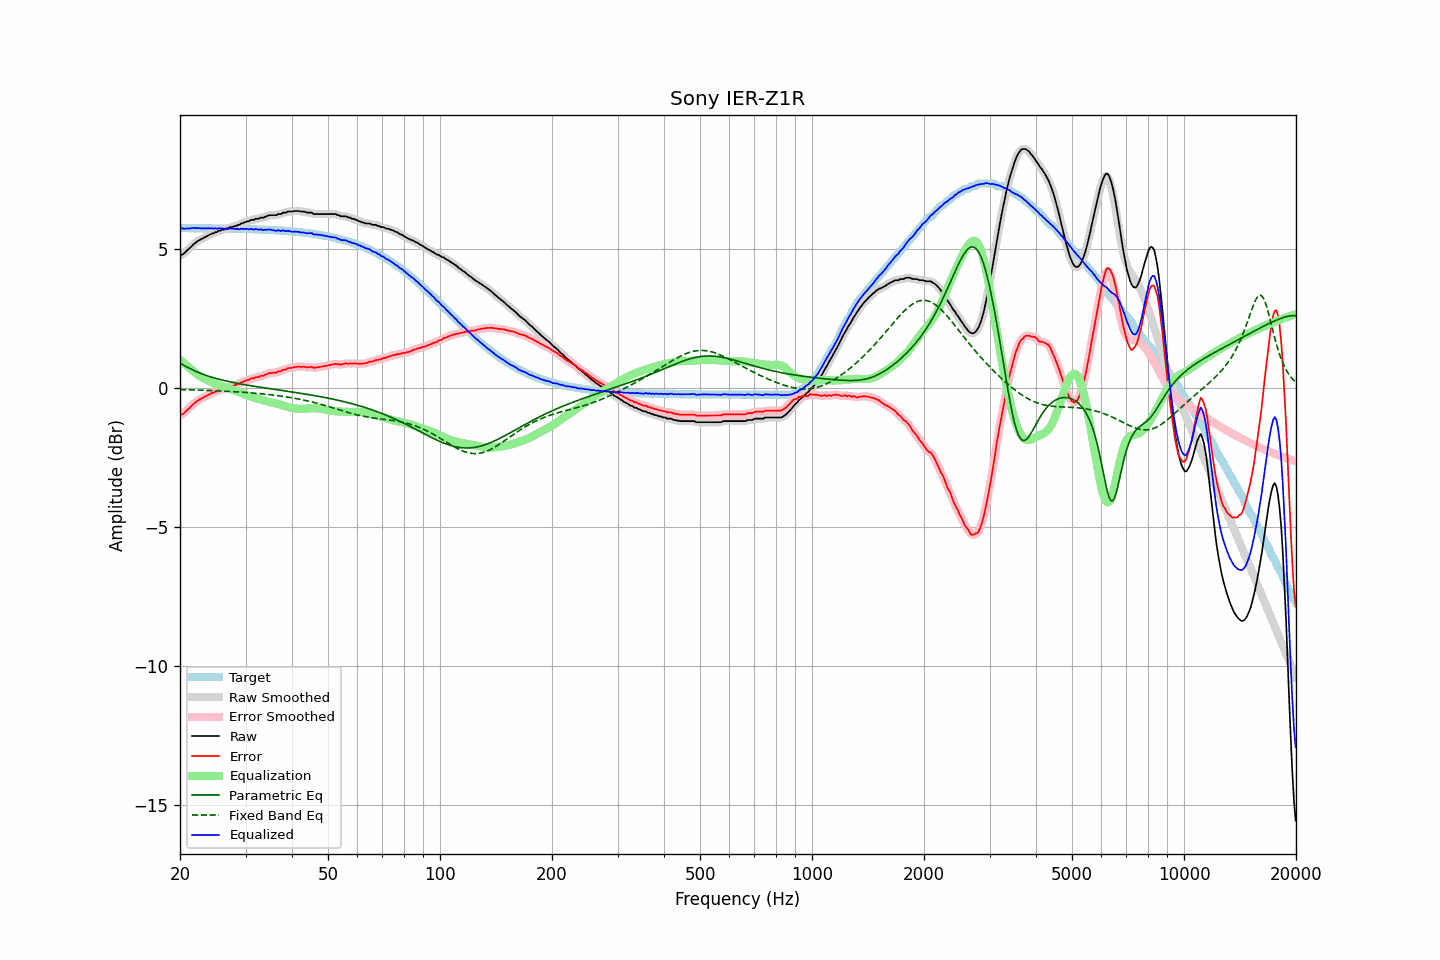

The file beside this chart, header and first rows:
frequency, raw, error, smoothed, error_smoothed, equalization, parametric_eq, fixed_band_eq, equalized_raw, equalized_smoothed, target
20.00, 4.76, -0.98, 4.76, -0.99, 1.02, 0.90, -0.06, 5.78, 5.77, 5.74
20.20, 4.78, -0.96, 4.78, -0.96, 0.96, 0.86, -0.07, 5.74, 5.75, 5.74
20.40, 4.81, -0.93, 4.82, -0.92, 0.91, 0.82, -0.07, 5.72, 5.73, 5.74
20.61, 4.86, -0.88, 4.86, -0.88, 0.86, 0.79, -0.07, 5.72, 5.72, 5.74
20.81, 4.92, -0.82, 4.91, -0.83, 0.81, 0.76, -0.07, 5.73, 5.72, 5.74
21.02, 4.97, -0.77, 4.97, -0.77, 0.76, 0.73, -0.07, 5.73, 5.73, 5.74
21.23, 5.02, -0.72, 5.03, -0.72, 0.71, 0.70, -0.07, 5.73, 5.74, 5.74
21.44, 5.08, -0.66, 5.08, -0.66, 0.66, 0.67, -0.07, 5.74, 5.74, 5.74
21.66, 5.14, -0.60, 5.14, -0.60, 0.61, 0.64, -0.08, 5.75, 5.74, 5.74
21.87, 5.19, -0.55, 5.19, -0.55, 0.56, 0.61, -0.08, 5.75, 5.75, 5.74
22.09, 5.23, -0.51, 5.24, -0.50, 0.51, 0.59, -0.08, 5.74, 5.75, 5.74
22.31, 5.28, -0.46, 5.28, -0.46, 0.47, 0.56, -0.08, 5.75, 5.75, 5.74
22.54, 5.31, -0.43, 5.31, -0.43, 0.43, 0.54, -0.08, 5.74, 5.74, 5.74
22.76, 5.34, -0.40, 5.34, -0.40, 0.40, 0.52, -0.09, 5.74, 5.74, 5.74
22.99, 5.37, -0.37, 5.37, -0.37, 0.36, 0.49, -0.09, 5.73, 5.73, 5.74
23.22, 5.40, -0.34, 5.40, -0.34, 0.33, 0.47, -0.09, 5.73, 5.73, 5.74
23.45, 5.43, -0.31, 5.43, -0.31, 0.30, 0.45, -0.09, 5.73, 5.73, 5.74
23.69, 5.46, -0.28, 5.46, -0.28, 0.27, 0.43, -0.09, 5.73, 5.73, 5.74
23.92, 5.49, -0.24, 5.49, -0.24, 0.25, 0.41, -0.10, 5.74, 5.74, 5.74
24.16, 5.52, -0.21, 5.52, -0.22, 0.22, 0.39, -0.10, 5.74, 5.74, 5.74
24.40, 5.55, -0.18, 5.55, -0.19, 0.19, 0.38, -0.10, 5.74, 5.74, 5.73
24.65, 5.56, -0.17, 5.57, -0.17, 0.16, 0.36, -0.10, 5.72, 5.73, 5.73
24.89, 5.60, -0.13, 5.59, -0.14, 0.14, 0.34, -0.11, 5.74, 5.73, 5.73
25.14, 5.60, -0.13, 5.61, -0.12, 0.12, 0.33, -0.11, 5.72, 5.73, 5.73
25.39, 5.65, -0.08, 5.64, -0.09, 0.10, 0.31, -0.11, 5.75, 5.73, 5.73
25.65, 5.65, -0.08, 5.66, -0.07, 0.08, 0.30, -0.11, 5.73, 5.73, 5.73
25.91, 5.68, -0.05, 5.68, -0.05, 0.06, 0.28, -0.12, 5.74, 5.73, 5.73
26.16, 5.69, -0.04, 5.69, -0.04, 0.04, 0.27, -0.12, 5.73, 5.73, 5.73
26.43, 5.70, -0.03, 5.70, -0.02, 0.02, 0.25, -0.12, 5.72, 5.72, 5.73
26.69, 5.73, 0.00, 5.72, -0.00, -0.00, 0.24, -0.13, 5.73, 5.72, 5.73
26.96, 5.73, 0.00, 5.75, 0.02, -0.02, 0.23, -0.13, 5.71, 5.73, 5.73
27.23, 5.78, 0.06, 5.76, 0.04, -0.04, 0.22, -0.13, 5.74, 5.73, 5.72
27.50, 5.78, 0.06, 5.78, 0.06, -0.05, 0.20, -0.14, 5.73, 5.73, 5.72
27.77, 5.79, 0.07, 5.80, 0.08, -0.07, 0.19, -0.14, 5.72, 5.73, 5.72
28.05, 5.82, 0.10, 5.81, 0.09, -0.09, 0.18, -0.14, 5.73, 5.72, 5.72
28.33, 5.82, 0.10, 5.83, 0.11, -0.12, 0.17, -0.15, 5.71, 5.71, 5.72
28.62, 5.86, 0.14, 5.85, 0.13, -0.14, 0.16, -0.15, 5.72, 5.71, 5.72
28.90, 5.86, 0.14, 5.87, 0.16, -0.16, 0.15, -0.15, 5.70, 5.71, 5.72
29.19, 5.91, 0.19, 5.90, 0.18, -0.18, 0.13, -0.16, 5.73, 5.72, 5.72
29.48, 5.92, 0.21, 5.92, 0.21, -0.21, 0.12, -0.16, 5.71, 5.72, 5.71
29.78, 5.95, 0.24, 5.95, 0.24, -0.23, 0.11, -0.16, 5.72, 5.72, 5.71
30.08, 5.97, 0.26, 5.97, 0.25, -0.26, 0.10, -0.17, 5.71, 5.71, 5.71
30.38, 5.99, 0.28, 5.99, 0.28, -0.28, 0.09, -0.17, 5.71, 5.71, 5.71
30.68, 5.99, 0.28, 6.01, 0.30, -0.30, 0.08, -0.18, 5.69, 5.71, 5.71
30.99, 6.04, 0.33, 6.02, 0.32, -0.32, 0.07, -0.18, 5.72, 5.70, 5.71
31.30, 6.04, 0.34, 6.04, 0.34, -0.33, 0.06, -0.19, 5.71, 5.71, 5.70
31.61, 6.04, 0.34, 6.06, 0.36, -0.35, 0.06, -0.19, 5.69, 5.71, 5.70
31.93, 6.08, 0.38, 6.06, 0.36, -0.37, 0.05, -0.20, 5.71, 5.70, 5.70
32.24, 6.08, 0.38, 6.08, 0.38, -0.38, 0.04, -0.20, 5.70, 5.70, 5.70
32.57, 6.08, 0.38, 6.10, 0.40, -0.40, 0.03, -0.21, 5.68, 5.70, 5.70
32.89, 6.12, 0.43, 6.10, 0.41, -0.42, 0.02, -0.21, 5.71, 5.69, 5.69
33.22, 6.12, 0.43, 6.12, 0.43, -0.43, 0.01, -0.22, 5.69, 5.69, 5.69
33.55, 6.12, 0.43, 6.14, 0.45, -0.45, 0.00, -0.22, 5.67, 5.68, 5.69
33.89, 6.16, 0.47, 6.15, 0.47, -0.47, -0.01, -0.23, 5.69, 5.68, 5.69
34.23, 6.17, 0.49, 6.18, 0.49, -0.49, -0.02, -0.24, 5.68, 5.69, 5.68
34.57, 6.20, 0.52, 6.20, 0.52, -0.50, -0.02, -0.24, 5.70, 5.69, 5.68
34.92, 6.21, 0.53, 6.21, 0.53, -0.52, -0.03, -0.25, 5.69, 5.69, 5.68
35.27, 6.21, 0.54, 6.21, 0.54, -0.53, -0.04, -0.26, 5.68, 5.68, 5.67
35.62, 6.21, 0.54, 6.21, 0.54, -0.54, -0.05, -0.26, 5.67, 5.67, 5.67
35.97, 6.21, 0.54, 6.21, 0.54, -0.55, -0.06, -0.27, 5.66, 5.66, 5.67
... 635 more rows
